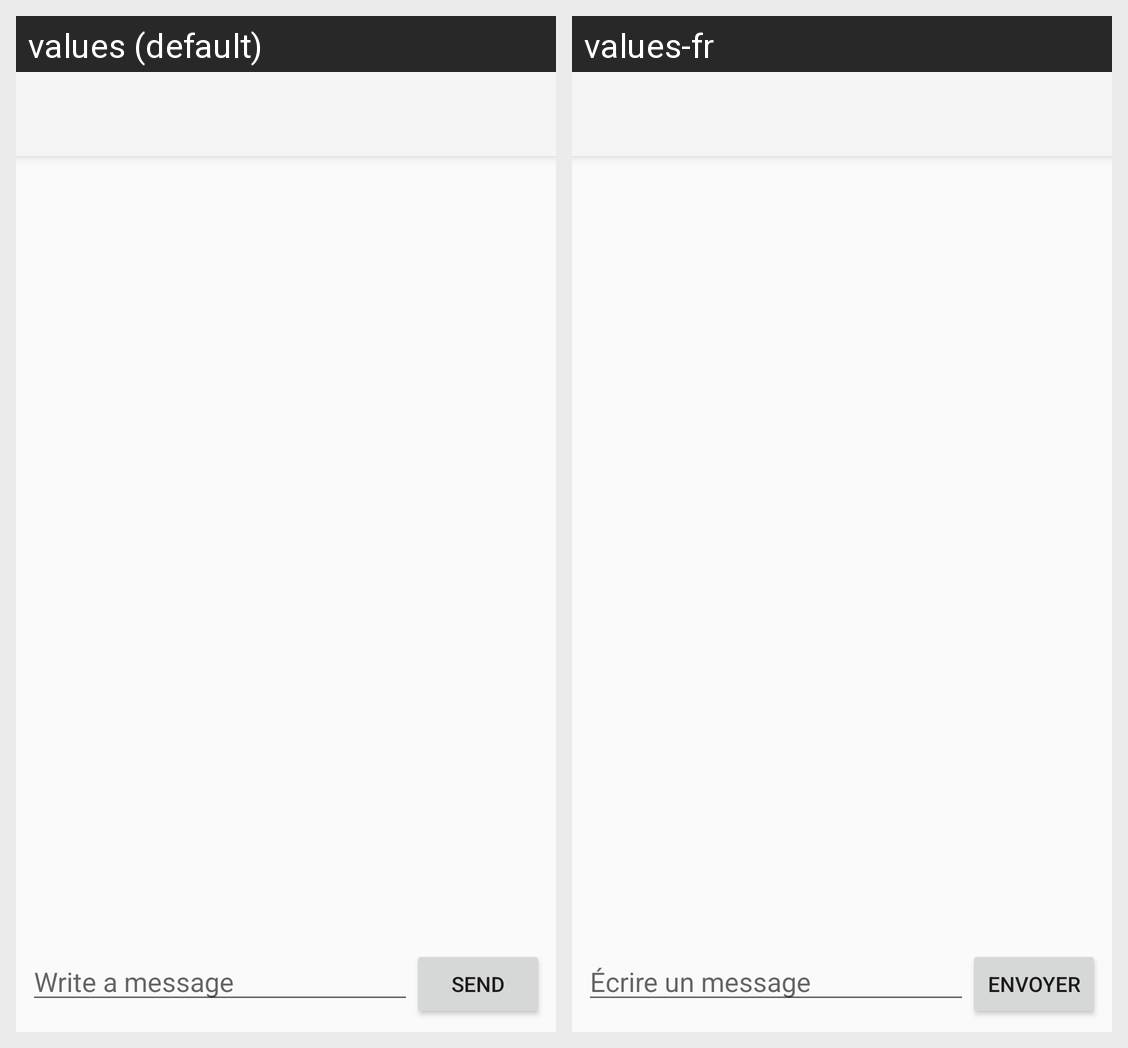

Here is an Android app screen in its default locale and in the app's own translations. Write out the translated-string differences for the strings that appear on this screen.
Android screen res/layout/activity_chat.xml rendered under 2 locales, left to right: values (default), values-fr. Device: Nexus 5 (rendered at 1080×1920; each locale shown at half size, 540×960, under a caption strip naming it); theme Theme.Ft_hangouts.
Strings drawn on this screen, with the default value and each locale's value (text and hints the layout hard-codes, and strings that could not be matched under every locale, appear in the picture but are not listed):

write_message
  values: Write a message
  values-fr: Écrire un message

send_message
  values: Send
  values-fr: Envoyer
